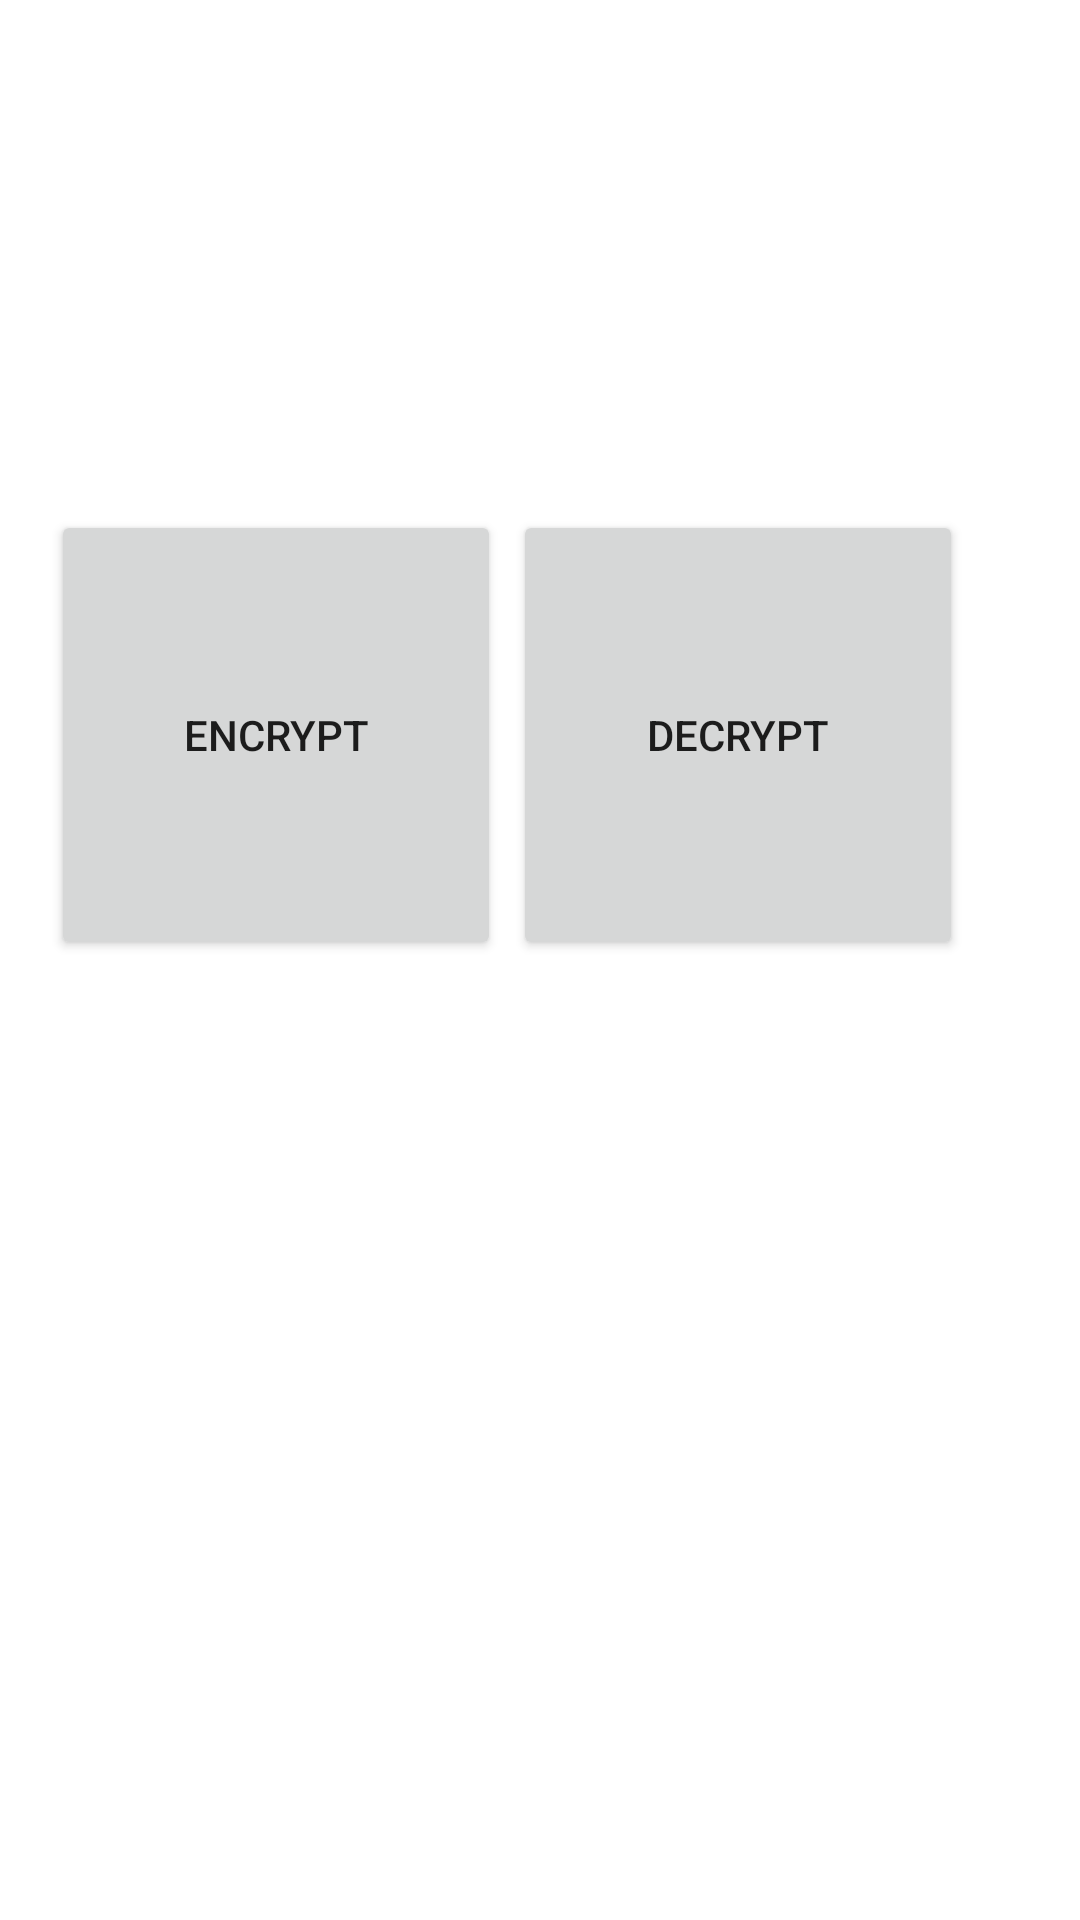

Android layout source for this screen:
<!-- AndroidManifest.xml: application theme Theme.Markovmagicalc2 -->
<!-- res/layout/activity_datacrypt.xml -->
<?xml version="1.0" encoding="utf-8"?>
<RelativeLayout
    xmlns:android="http://schemas.android.com/apk/res/android"
    xmlns:tools="http://schemas.android.com/tools"
    android:layout_width="match_parent"
    android:layout_height="match_parent"
    tools:context=".DisplayActivity">


    <ImageView
        android:id="@+id/idimage2"
        android:layout_width="match_parent"
        android:layout_height="300dp"
        android:layout_margin="10dp"
        android:padding="10dp" />


    <Button
        android:id="@+id/idencrypt2"
        android:layout_width="150dp"
        android:layout_height="150dp"
        android:layout_below="@id/idivimage"
        android:layout_alignParentStart="true"
        android:layout_marginStart="17dp"
        android:layout_marginTop="170dp"
        android:layout_marginEnd="10dp"
        android:layout_marginBottom="10dp"
        android:text="Encrypt" />

    <Button
        android:id="@+id/iddecrypt2"
        android:layout_width="150dp"
        android:layout_height="150dp"
        android:layout_below="@id/idivimage"
        android:layout_alignParentEnd="true"
        android:layout_centerHorizontal="true"
        android:layout_marginStart="10dp"
        android:layout_marginTop="170dp"
        android:layout_marginEnd="39dp"
        android:layout_marginBottom="10dp"
        android:text="Decrypt" />

</RelativeLayout>
<!-- resources referenced by this layout -->
<resources>
  <style name="Theme.Markovmagicalc2" parent="Theme.MaterialComponents.DayNight.DarkActionBar">
          <item name="colorPrimary">@color/purple_500</item>
          <item name="colorPrimaryVariant">@color/purple_700</item>
          <item name="colorOnPrimary">@color/white</item>
          <item name="colorSecondary">@color/teal_200</item>
          <item name="colorSecondaryVariant">@color/teal_700</item>
          <item name="colorOnSecondary">@color/black</item>
          <item name="colorPrimaryDark">@color/colorPrimaryDark</item>
          <item name="colorAccent">@color/colorAccent</item>
          <item name="android:statusBarColor" tools:targetApi="l">?attr/colorPrimaryVariant</item>
      </style>
  <color name="purple_500">#FF6200EE</color>
  <color name="purple_700">#FF3700B3</color>
  <color name="white">#FFFFFFFF</color>
  <color name="teal_200">#FF03DAC5</color>
  <color name="teal_700">#FF018786</color>
  <color name="black">#FF000000</color>
  <color name="colorPrimaryDark">#3700B3</color>
  <color name="colorAccent">#03DAC5</color>
</resources>
